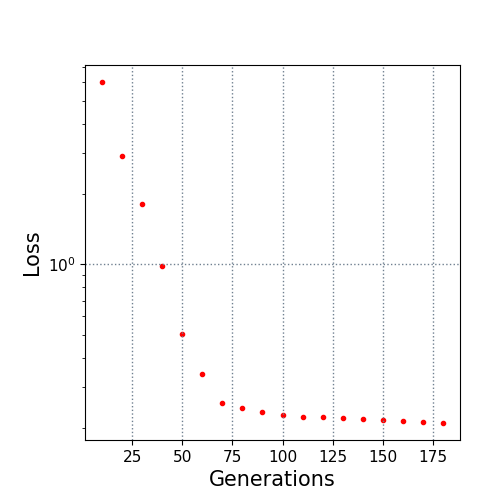

The file beside this chart, header and first rows:
10.0, 6.019758
20.0, 2.911
30.0, 1.811
40.0, 0.988
50.0, 0.5057
60.0, 0.3406
70.0, 0.2555
80.0, 0.2437
90.0, 0.2334
100.0, 0.2273
110.0, 0.2228
120.0, 0.2222
130.0, 0.221
140.0, 0.2183
150.0, 0.2171
160.0, 0.2145
170.0, 0.2133
180.0, 0.2103
